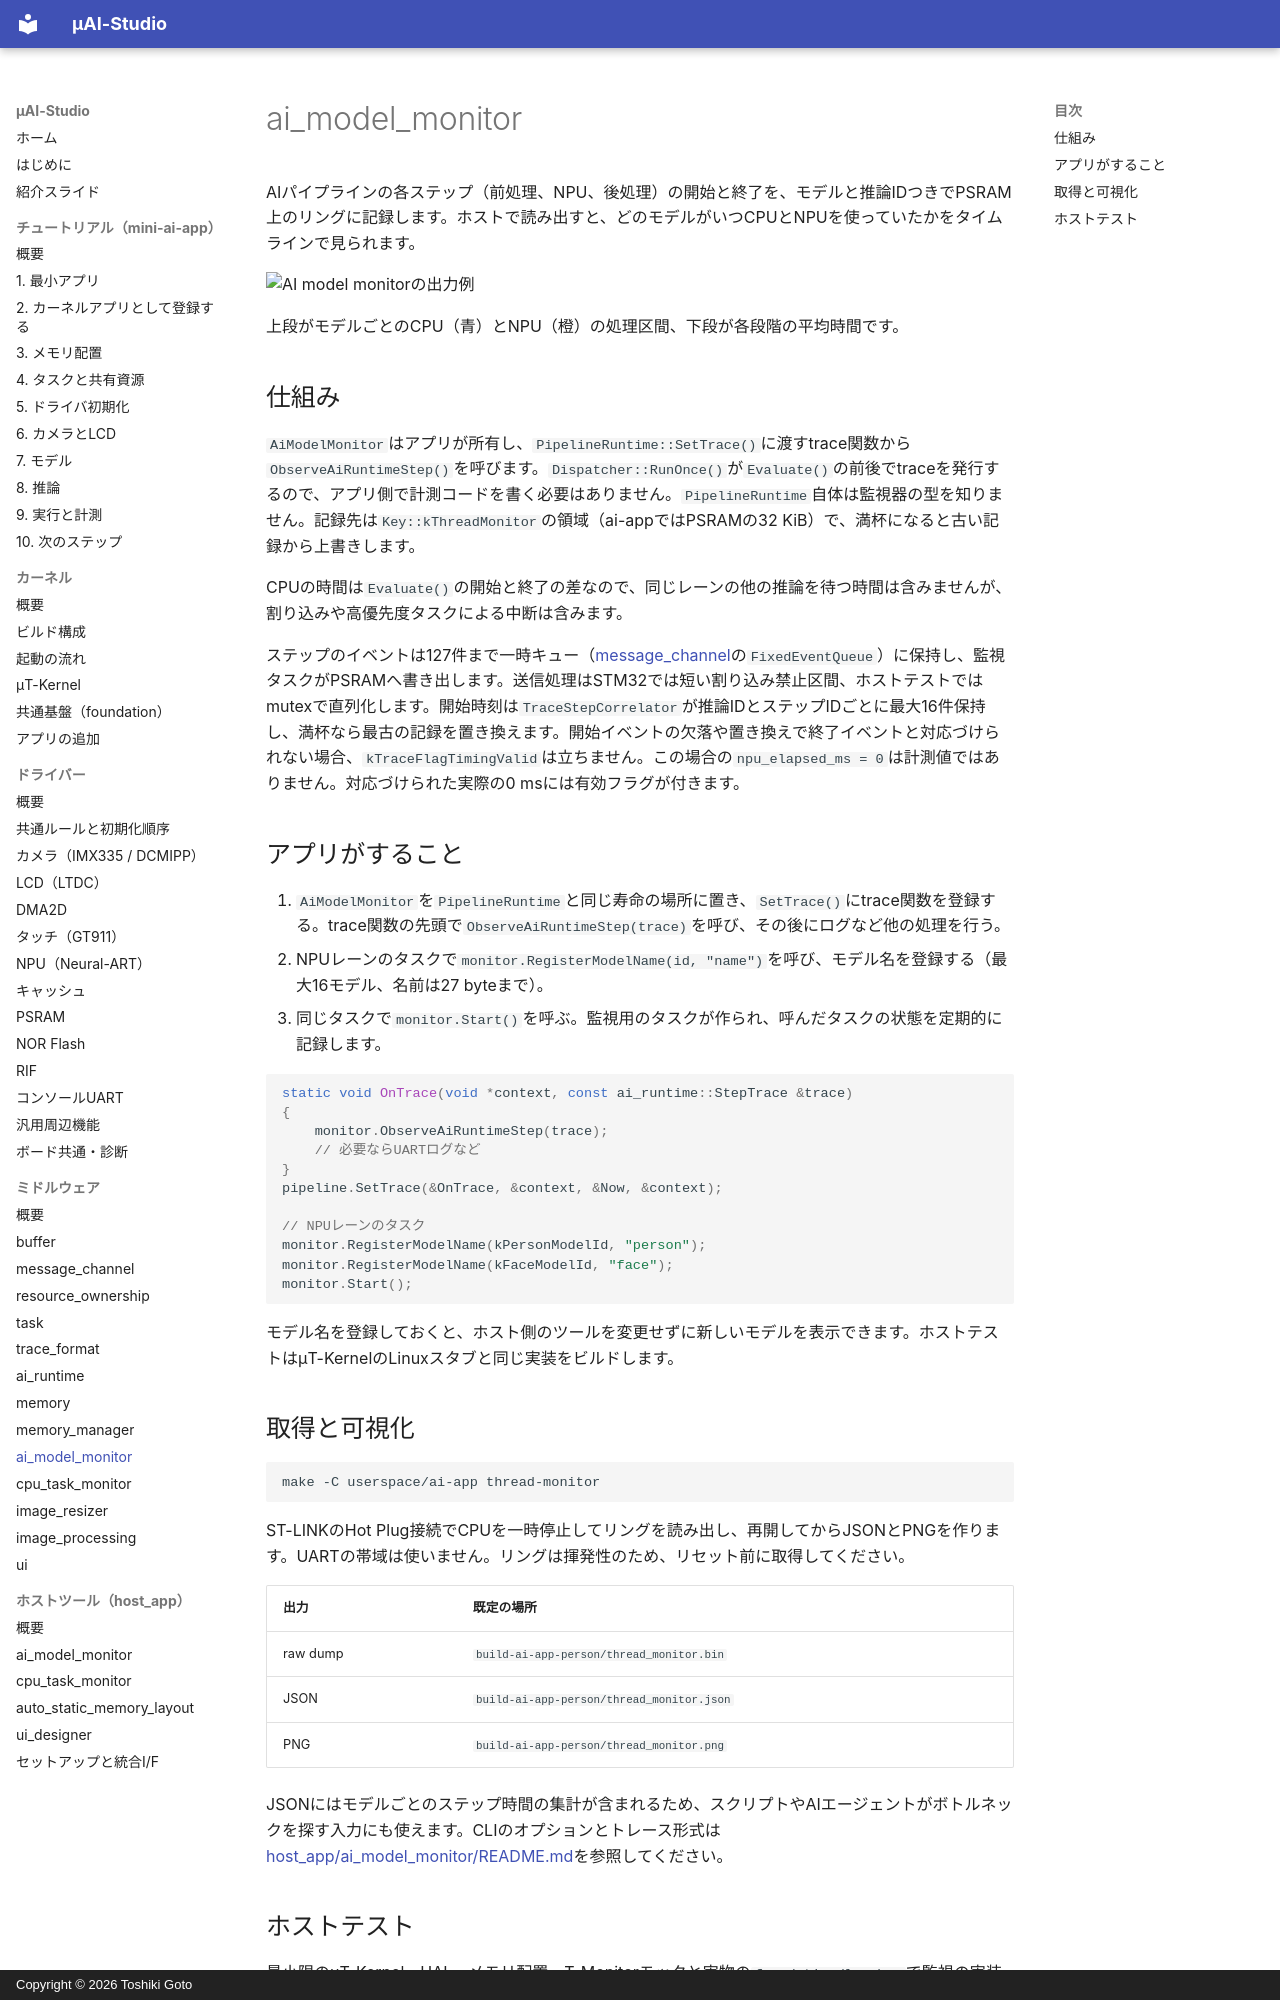

repository: kons-9/uai-studio · page: middleware/ai_model_monitor/index.html · generator: mkdocs · copyright: Copyright © 2026 Toshiki Goto

# ai_model_monitor

AIパイプラインの各ステップ（前処理、NPU、後処理）の開始と終了を、モデルと推論IDつきでPSRAM上のリングに記録します。ホストで読み出すと、どのモデルがいつCPUとNPUを使っていたかをタイムラインで見られます。

![AI model monitorの出力例](https://raw.githubusercontent.com/kons-9/uai-studio/main/host_app/ai_model_monitor/sample/ai_model_monitor.png)

上段がモデルごとのCPU（青）とNPU（橙）の処理区間、下段が各段階の平均時間です。

## 仕組み

`AiModelMonitor`はアプリが所有し、`PipelineRuntime::SetTrace()`に渡すtrace関数から`ObserveAiRuntimeStep()`を呼びます。`Dispatcher::RunOnce()`が`Evaluate()`の前後でtraceを発行するので、アプリ側で計測コードを書く必要はありません。`PipelineRuntime`自体は監視器の型を知りません。記録先は`Key::kThreadMonitor`の領域（ai-appではPSRAMの32 KiB）で、満杯になると古い記録から上書きします。

CPUの時間は`Evaluate()`の開始と終了の差なので、同じレーンの他の推論を待つ時間は含みませんが、割り込みや高優先度タスクによる中断は含みます。

ステップのイベントは127件まで一時キュー（[message_channel](message_channel.md)の`FixedEventQueue`）に保持し、監視タスクがPSRAMへ書き出します。送信処理はSTM32では短い割り込み禁止区間、ホストテストではmutexで直列化します。開始時刻は`TraceStepCorrelator`が推論IDとステップIDごとに最大16件保持し、満杯なら最古の記録を置き換えます。開始イベントの欠落や置き換えで終了イベントと対応づけられない場合、`kTraceFlagTimingValid`は立ちません。この場合の`npu_elapsed_ms = 0`は計測値ではありません。対応づけられた実際の0 msには有効フラグが付きます。

## アプリがすること

1. `AiModelMonitor`を`PipelineRuntime`と同じ寿命の場所に置き、`SetTrace()`にtrace関数を登録する。trace関数の先頭で`ObserveAiRuntimeStep(trace)`を呼び、その後にログなど他の処理を行う。
2. NPUレーンのタスクで`monitor.RegisterModelName(id, "name")`を呼び、モデル名を登録する（最大16モデル、名前は27 byteまで）。
3. 同じタスクで`monitor.Start()`を呼ぶ。監視用のタスクが作られ、呼んだタスクの状態を定期的に記録します。

```cpp
static void OnTrace(void *context, const ai_runtime::StepTrace &trace)
{
    monitor.ObserveAiRuntimeStep(trace);
    // 必要ならUARTログなど
}
pipeline.SetTrace(&OnTrace, &context, &Now, &context);

// NPUレーンのタスク
monitor.RegisterModelName(kPersonModelId, "person");
monitor.RegisterModelName(kFaceModelId, "face");
monitor.Start();
```

モデル名を登録しておくと、ホスト側のツールを変更せずに新しいモデルを表示できます。ホストテストはμT-KernelのLinuxスタブと同じ実装をビルドします。

## 取得と可視化

```sh
make -C userspace/ai-app thread-monitor
```

ST-LINKのHot Plug接続でCPUを一時停止してリングを読み出し、再開してからJSONとPNGを作ります。UARTの帯域は使いません。リングは揮発性のため、リセット前に取得してください。

| 出力 | 既定の場所 |
| --- | --- |
| raw dump | `build-ai-app-person/thread_monitor.bin` |
| JSON | `build-ai-app-person/thread_monitor.json` |
| PNG | `build-ai-app-person/thread_monitor.png` |

JSONにはモデルごとのステップ時間の集計が含まれるため、スクリプトやAIエージェントがボトルネックを探す入力にも使えます。CLIのオプションとトレース形式は[host_app/ai_model_monitor/README.md](https://github.com/kons-9/uai-studio/blob/main/host_app/ai_model_monitor/README.md)を参照してください。
